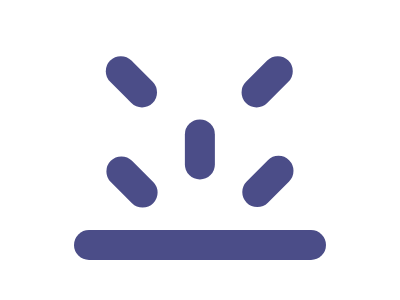

Write the HTML and CSS that draws this image.

<div a>
  <div b>
    <div b c>
      <div b d>
        <div e>
          <div f></div>
        </div>
      </div>
    </div>
  </div>
</div>
<style>
  div {
    position: absolute;
    width: 60px;
    height: 30px;
    background: #4B4D88;
    border-radius: 20px;
  }
  [a] {
    left: 74px;
    top: 230px;
    width: 252px;
  }
  [b] {
    rotate: 45deg;
    top: -63px;
    left: 28px;
  }
  [c] {
    top: -71px;
    left: 25px;
  }
  [d] {
    left: 32px;
    top: -68px;
  }
  [e] {
    left: -70px;
    top: 71px
  }
  [f] {
    rotate: 90deg;
    left: 96px;
    top: 96px;
  }
</style>

<!-- minified (286 char)
 
<div a><div b><div b c><div b d><div e><div f><style>div{position:absolute;width:60;height:30;background:#4b4d88;border-radius:20px}[a]{left:74;top:230;width:252}[b]{rotate:45deg;top:-63;left:28}[c]{top:-71;left:25}[d]{left:32;top:-68}[e]{left:-70;top:71}[f]{rotate:90deg;left:96;top:96

-->